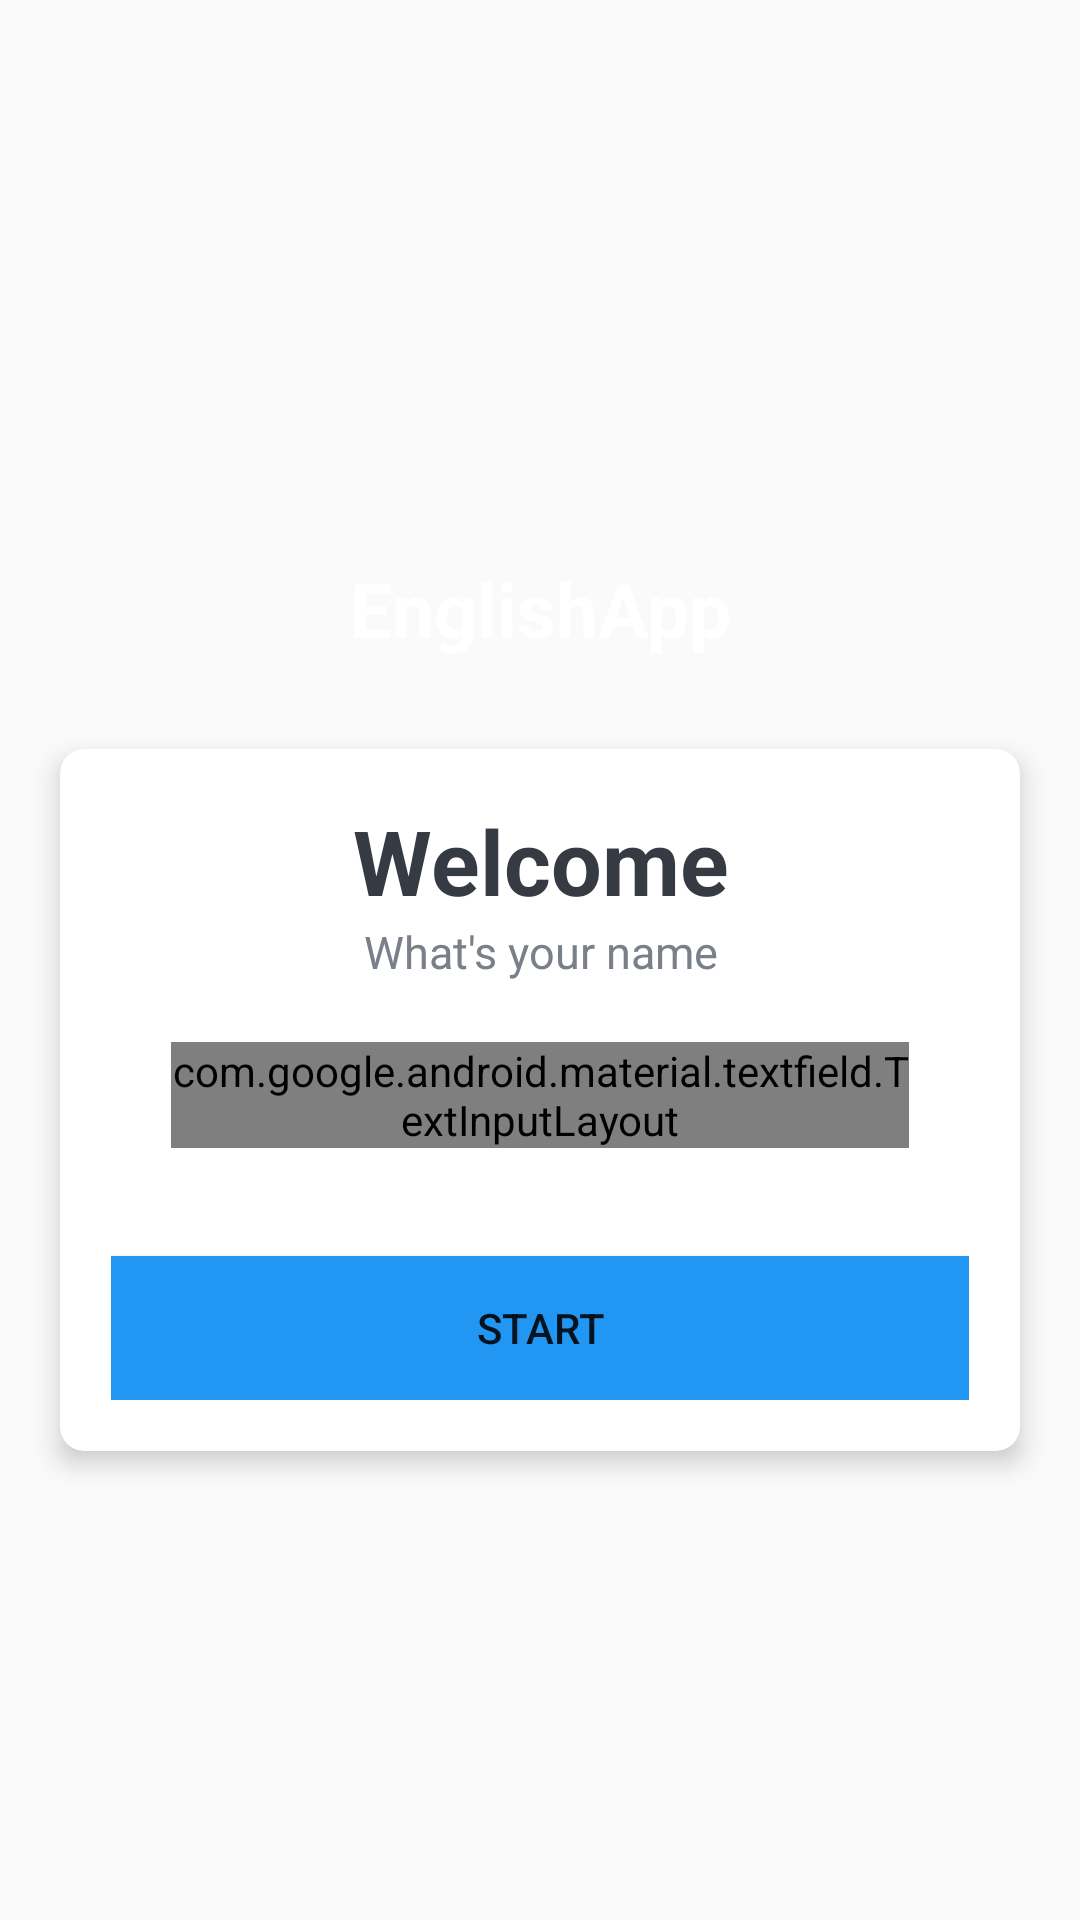

Here is an Android app screen rendered from its layout file. Give the layout XML and the strings, colors and styles it references.
<!-- AndroidManifest.xml: activity theme NoAactionBarTheme -->
<!-- res/layout/activity_main.xml -->
<?xml version="1.0" encoding="utf-8"?>
<LinearLayout xmlns:android="http://schemas.android.com/apk/res/android"
    xmlns:app="http://schemas.android.com/apk/res-auto"
    xmlns:tools="http://schemas.android.com/tools"
    android:layout_width="match_parent"
    android:layout_height="match_parent"
    android:gravity="center"
    android:orientation="vertical"
    android:background="@drawable/bacground"
    tools:context=".MainActivity">

    <TextView
        android:id="@+id/text1"
        android:layout_width="match_parent"
        android:layout_height="wrap_content"
        android:text="EnglishApp"
        android:gravity="center"
        android:layout_margin="30dp"
        android:textSize="25sp"
        android:textStyle="bold"
        android:textColor="@color/cardview_light_background"
        />
    <androidx.cardview.widget.CardView
        android:layout_width="match_parent"
        android:layout_height="wrap_content"
        android:layout_marginStart="20dp"
        android:layout_marginEnd="20dp"
        android:background="@color/cardview_light_background"
        app:cardCornerRadius="8dp"
        app:cardElevation="5dp"
        >
        <LinearLayout
            android:layout_width="match_parent"
            android:layout_height="wrap_content"
            android:orientation="vertical"
            android:padding="17dp">
          <TextView
              android:layout_width="match_parent"
              android:layout_height="wrap_content"
              android:gravity="center"
              android:text="Welcome"
              android:textColor="#363A43"
              android:textSize="30dp"
              android:textStyle="bold"

              ></TextView>

            <TextView
                android:layout_width="match_parent"
                android:layout_height="wrap_content"
                android:gravity="center"
                android:text="What's your name"
                android:textColor="#7A8089"
                android:textSize="15dp"

                ></TextView>
            <com.google.android.material.textfield.TextInputLayout
                android:layout_width="match_parent"
                android:layout_height="wrap_content"
                android:layout_margin="20dp"
                style="@style/Widget.MaterialComponents.TextInputLayout.OutlinedBox">
                <androidx.appcompat.widget.AppCompatEditText
                    android:layout_width="match_parent"
                    android:layout_height="wrap_content"
                    android:hint="Name"
                    android:textColor="#363A43"
                    android:textColorHint="#7A8089"/>
            </com.google.android.material.textfield.TextInputLayout>

            <Button
                android:id="@+id/btnStart"
                android:layout_width="match_parent"
                android:layout_height="wrap_content"
                android:layout_marginTop="16dp"
                android:background="#2196F3"
                android:text="START"></Button>
        </LinearLayout>
    </androidx.cardview.widget.CardView>


    



</LinearLayout>
<!-- resources referenced by this layout -->
<resources>
  <style name="NoAactionBarTheme" parent="Theme.AppCompat.Light.NoActionBar">
          <item name="colorPrimary">@color/purple_500</item>
          <item name="colorPrimaryDark">@color/purple_700</item>
          <item name="colorAccent">@color/white</item>
      </style>
  <color name="purple_500">#FF6200EE</color>
  <color name="purple_700">#FF3700B3</color>
  <color name="white">#FFFFFFFF</color>
</resources>
